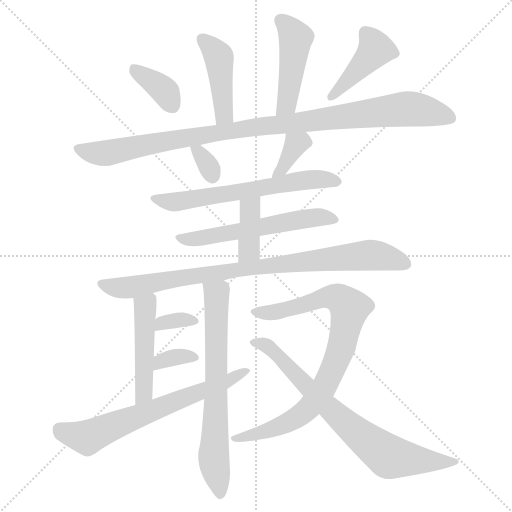
t = 0.00 s
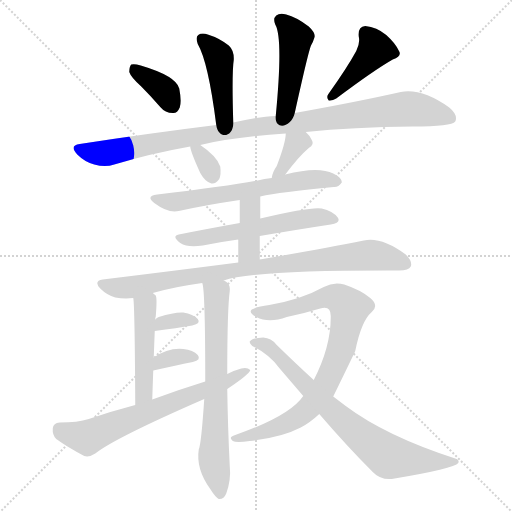
t = 2.51 s
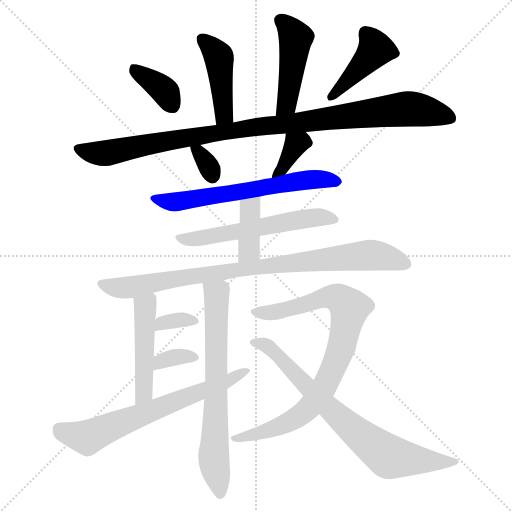
t = 5.03 s
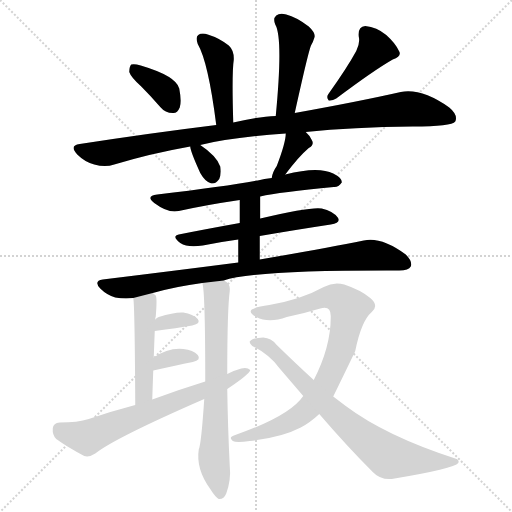
t = 7.54 s
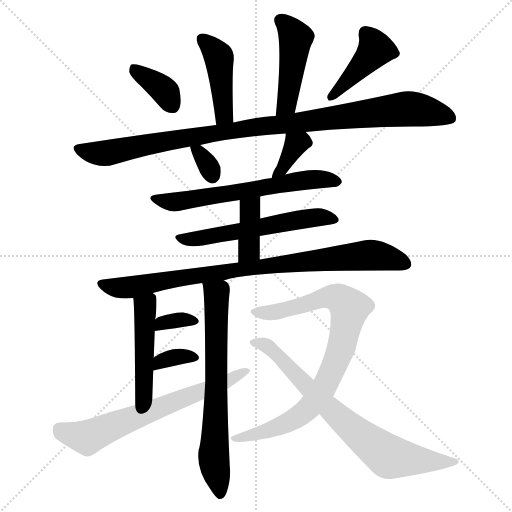
t = 10.05 s
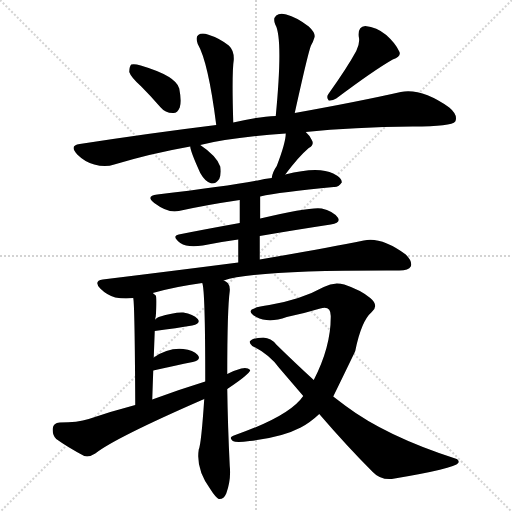
t = 12.56 s

The animated SVG that drew these frames (rendered in a browser with its animation timeline set to each time). Animation: 18 CSS @keyframes rules; one cycle of 12.56 s.

<svg version="1.1" viewBox="0 0 1024 1024" xmlns="http://www.w3.org/2000/svg">
  <g stroke="lightgray" stroke-dasharray="1,1" stroke-width="1" transform="scale(4, 4)">
    <line x1="0" y1="0" x2="256" y2="256"></line>
    <line x1="256" y1="0" x2="0" y2="256"></line>
    <line x1="128" y1="0" x2="128" y2="256"></line>
    <line x1="0" y1="128" x2="256" y2="128"></line>
  </g>
<g transform="scale(1, -1) translate(0, -900)">
   <style type="text/css">
    @keyframes keyframes0 {
      from {
       stroke: blue;
       stroke-dashoffset: 436;
       stroke-width: 128;
       }
       59% {
       animation-timing-function: step-end;
       stroke: blue;
       stroke-dashoffset: 0;
       stroke-width: 128;
       }
       to {
       stroke: black;
       stroke-width: 1024;
       }
       }
       #make-me-a-hanzi-animation-0 {
         animation: keyframes0 0.604818s both;
         animation-delay: 0.000000s;
         animation-timing-function: linear;
       }
    @keyframes keyframes1 {
      from {
       stroke: blue;
       stroke-dashoffset: 457;
       stroke-width: 128;
       }
       60% {
       animation-timing-function: step-end;
       stroke: blue;
       stroke-dashoffset: 0;
       stroke-width: 128;
       }
       to {
       stroke: black;
       stroke-width: 1024;
       }
       }
       #make-me-a-hanzi-animation-1 {
         animation: keyframes1 0.621908s both;
         animation-delay: 0.604818s;
         animation-timing-function: linear;
       }
    @keyframes keyframes2 {
      from {
       stroke: blue;
       stroke-dashoffset: 367;
       stroke-width: 128;
       }
       54% {
       animation-timing-function: step-end;
       stroke: blue;
       stroke-dashoffset: 0;
       stroke-width: 128;
       }
       to {
       stroke: black;
       stroke-width: 1024;
       }
       }
       #make-me-a-hanzi-animation-2 {
         animation: keyframes2 0.548665s both;
         animation-delay: 1.226725s;
         animation-timing-function: linear;
       }
    @keyframes keyframes3 {
      from {
       stroke: blue;
       stroke-dashoffset: 423;
       stroke-width: 128;
       }
       58% {
       animation-timing-function: step-end;
       stroke: blue;
       stroke-dashoffset: 0;
       stroke-width: 128;
       }
       to {
       stroke: black;
       stroke-width: 1024;
       }
       }
       #make-me-a-hanzi-animation-3 {
         animation: keyframes3 0.594238s both;
         animation-delay: 1.775391s;
         animation-timing-function: linear;
       }
    @keyframes keyframes4 {
      from {
       stroke: blue;
       stroke-dashoffset: 1011;
       stroke-width: 128;
       }
       77% {
       animation-timing-function: step-end;
       stroke: blue;
       stroke-dashoffset: 0;
       stroke-width: 128;
       }
       to {
       stroke: black;
       stroke-width: 1024;
       }
       }
       #make-me-a-hanzi-animation-4 {
         animation: keyframes4 1.072754s both;
         animation-delay: 2.369629s;
         animation-timing-function: linear;
       }
    @keyframes keyframes5 {
      from {
       stroke: blue;
       stroke-dashoffset: 327;
       stroke-width: 128;
       }
       52% {
       animation-timing-function: step-end;
       stroke: blue;
       stroke-dashoffset: 0;
       stroke-width: 128;
       }
       to {
       stroke: black;
       stroke-width: 1024;
       }
       }
       #make-me-a-hanzi-animation-5 {
         animation: keyframes5 0.516113s both;
         animation-delay: 3.442383s;
         animation-timing-function: linear;
       }
    @keyframes keyframes6 {
      from {
       stroke: blue;
       stroke-dashoffset: 356;
       stroke-width: 128;
       }
       54% {
       animation-timing-function: step-end;
       stroke: blue;
       stroke-dashoffset: 0;
       stroke-width: 128;
       }
       to {
       stroke: black;
       stroke-width: 1024;
       }
       }
       #make-me-a-hanzi-animation-6 {
         animation: keyframes6 0.539714s both;
         animation-delay: 3.958496s;
         animation-timing-function: linear;
       }
    @keyframes keyframes7 {
      from {
       stroke: blue;
       stroke-dashoffset: 626;
       stroke-width: 128;
       }
       67% {
       animation-timing-function: step-end;
       stroke: blue;
       stroke-dashoffset: 0;
       stroke-width: 128;
       }
       to {
       stroke: black;
       stroke-width: 1024;
       }
       }
       #make-me-a-hanzi-animation-7 {
         animation: keyframes7 0.759440s both;
         animation-delay: 4.498210s;
         animation-timing-function: linear;
       }
    @keyframes keyframes8 {
      from {
       stroke: blue;
       stroke-dashoffset: 569;
       stroke-width: 128;
       }
       65% {
       animation-timing-function: step-end;
       stroke: blue;
       stroke-dashoffset: 0;
       stroke-width: 128;
       }
       to {
       stroke: black;
       stroke-width: 1024;
       }
       }
       #make-me-a-hanzi-animation-8 {
         animation: keyframes8 0.713053s both;
         animation-delay: 5.257650s;
         animation-timing-function: linear;
       }
    @keyframes keyframes9 {
      from {
       stroke: blue;
       stroke-dashoffset: 384;
       stroke-width: 128;
       }
       56% {
       animation-timing-function: step-end;
       stroke: blue;
       stroke-dashoffset: 0;
       stroke-width: 128;
       }
       to {
       stroke: black;
       stroke-width: 1024;
       }
       }
       #make-me-a-hanzi-animation-9 {
         animation: keyframes9 0.562500s both;
         animation-delay: 5.970703s;
         animation-timing-function: linear;
       }
    @keyframes keyframes10 {
      from {
       stroke: blue;
       stroke-dashoffset: 872;
       stroke-width: 128;
       }
       74% {
       animation-timing-function: step-end;
       stroke: blue;
       stroke-dashoffset: 0;
       stroke-width: 128;
       }
       to {
       stroke: black;
       stroke-width: 1024;
       }
       }
       #make-me-a-hanzi-animation-10 {
         animation: keyframes10 0.959635s both;
         animation-delay: 6.533203s;
         animation-timing-function: linear;
       }
    @keyframes keyframes11 {
      from {
       stroke: blue;
       stroke-dashoffset: 471;
       stroke-width: 128;
       }
       61% {
       animation-timing-function: step-end;
       stroke: blue;
       stroke-dashoffset: 0;
       stroke-width: 128;
       }
       to {
       stroke: black;
       stroke-width: 1024;
       }
       }
       #make-me-a-hanzi-animation-11 {
         animation: keyframes11 0.633301s both;
         animation-delay: 7.492839s;
         animation-timing-function: linear;
       }
    @keyframes keyframes12 {
      from {
       stroke: blue;
       stroke-dashoffset: 688;
       stroke-width: 128;
       }
       69% {
       animation-timing-function: step-end;
       stroke: blue;
       stroke-dashoffset: 0;
       stroke-width: 128;
       }
       to {
       stroke: black;
       stroke-width: 1024;
       }
       }
       #make-me-a-hanzi-animation-12 {
         animation: keyframes12 0.809896s both;
         animation-delay: 8.126139s;
         animation-timing-function: linear;
       }
    @keyframes keyframes13 {
      from {
       stroke: blue;
       stroke-dashoffset: 333;
       stroke-width: 128;
       }
       52% {
       animation-timing-function: step-end;
       stroke: blue;
       stroke-dashoffset: 0;
       stroke-width: 128;
       }
       to {
       stroke: black;
       stroke-width: 1024;
       }
       }
       #make-me-a-hanzi-animation-13 {
         animation: keyframes13 0.520996s both;
         animation-delay: 8.936035s;
         animation-timing-function: linear;
       }
    @keyframes keyframes14 {
      from {
       stroke: blue;
       stroke-dashoffset: 340;
       stroke-width: 128;
       }
       53% {
       animation-timing-function: step-end;
       stroke: blue;
       stroke-dashoffset: 0;
       stroke-width: 128;
       }
       to {
       stroke: black;
       stroke-width: 1024;
       }
       }
       #make-me-a-hanzi-animation-14 {
         animation: keyframes14 0.526693s both;
         animation-delay: 9.457031s;
         animation-timing-function: linear;
       }
    @keyframes keyframes15 {
      from {
       stroke: blue;
       stroke-dashoffset: 663;
       stroke-width: 128;
       }
       68% {
       animation-timing-function: step-end;
       stroke: blue;
       stroke-dashoffset: 0;
       stroke-width: 128;
       }
       to {
       stroke: black;
       stroke-width: 1024;
       }
       }
       #make-me-a-hanzi-animation-15 {
         animation: keyframes15 0.789551s both;
         animation-delay: 9.983724s;
         animation-timing-function: linear;
       }
    @keyframes keyframes16 {
      from {
       stroke: blue;
       stroke-dashoffset: 837;
       stroke-width: 128;
       }
       73% {
       animation-timing-function: step-end;
       stroke: blue;
       stroke-dashoffset: 0;
       stroke-width: 128;
       }
       to {
       stroke: black;
       stroke-width: 1024;
       }
       }
       #make-me-a-hanzi-animation-16 {
         animation: keyframes16 0.931152s both;
         animation-delay: 10.773275s;
         animation-timing-function: linear;
       }
    @keyframes keyframes17 {
      from {
       stroke: blue;
       stroke-dashoffset: 749;
       stroke-width: 128;
       }
       71% {
       animation-timing-function: step-end;
       stroke: blue;
       stroke-dashoffset: 0;
       stroke-width: 128;
       }
       to {
       stroke: black;
       stroke-width: 1024;
       }
       }
       #make-me-a-hanzi-animation-17 {
         animation: keyframes17 0.859538s both;
         animation-delay: 11.704427s;
         animation-timing-function: linear;
       }
</style>
<path d="M 466.5 655.0 Q 463.5 754.0 467.5 780.0 Q 468.5 799.0 457.5 809.0 Q 438.5 824.0 415.5 831.0 Q 403.5 835.0 396.5 830.0 Q 390.5 826.0 395.5 812.0 Q 416.5 776.0 432.5 650.0 C 436.5 620.0 467.5 625.0 466.5 655.0 Z" fill="lightgray"></path> 
<path d="M 589.5 674.0 Q 617.5 801.0 622.5 810.0 Q 626.5 817.0 628.5 824.0 Q 632.5 833.0 617.5 847.0 Q 592.5 866.0 572.5 871.0 Q 559.5 875.0 552.5 869.0 Q 545.5 863.0 550.5 851.0 Q 566.5 824.0 551.5 668.0 C 548.5 638.0 583.5 645.0 589.5 674.0 Z" fill="lightgray"></path> 
<path d="M 282.5 727.0 Q 301.5 708.0 320.5 686.0 Q 330.5 674.0 345.5 674.0 Q 354.5 673.0 359.5 685.0 Q 363.5 697.0 358.5 723.0 Q 352.5 748.0 281.5 769.0 Q 268.5 773.0 262.5 771.0 Q 258.5 767.0 258.5 756.0 Q 261.5 746.0 282.5 727.0 Z" fill="lightgray"></path> 
<path d="M 712.5 798.0 Q 694.5 765.0 657.5 713.0 Q 651.5 706.0 657.5 699.0 Q 664.5 698.0 672.5 703.0 Q 748.5 760.0 785.5 781.0 Q 803.5 787.0 798.5 797.0 Q 791.5 813.0 772.5 830.0 Q 753.5 846.0 730.5 848.0 Q 715.5 847.0 717.5 827.0 Q 720.5 814.0 712.5 798.0 Z" fill="lightgray"></path> 
<path d="M 611.5 636.0 Q 705.5 646.0 825.5 647.0 Q 903.5 647.0 910.5 657.0 Q 916.5 670.0 898.5 685.0 Q 843.5 724.0 801.5 716.0 Q 717.5 697.0 589.5 674.0 L 551.5 668.0 Q 518.5 667.0 466.5 655.0 L 432.5 650.0 Q 302.5 634.0 159.5 612.0 Q 137.5 609.0 154.5 591.0 Q 169.5 576.0 188.5 571.0 Q 210.5 565.0 228.5 571.0 Q 301.5 593.0 380.5 607.0 L 400.5 610.0 Q 460.5 625.0 571.5 633.0 L 611.5 636.0 Z" fill="lightgray"></path> 
<path d="M 380.5 607.0 Q 380.5 598.0 400.5 554.0 Q 409.5 538.0 420.5 534.0 Q 429.5 530.0 438.5 542.0 Q 442.5 551.0 440.5 567.0 Q 433.5 588.0 400.5 610.0 C 378.5 625.0 378.5 625.0 380.5 607.0 Z" fill="lightgray"></path> 
<path d="M 570.5 551.0 Q 597.5 587.0 617.5 604.0 Q 629.5 611.0 623.5 620.0 Q 619.5 629.0 611.5 636.0 C 589.5 657.0 572.5 663.0 571.5 633.0 Q 571.5 615.0 553.5 568.0 Q 544.5 555.0 543.5 544.0 C 538.5 514.0 552.5 527.0 570.5 551.0 Z" fill="lightgray"></path> 
<path d="M 520.5 507.0 Q 559.5 516.0 667.5 526.0 Q 676.5 525.0 683.5 535.0 Q 684.5 544.0 666.5 553.0 Q 636.5 568.0 570.5 551.0 L 543.5 544.0 Q 528.5 543.0 515.5 539.0 Q 452.5 527.0 314.5 511.0 Q 290.5 508.0 308.5 494.0 Q 336.5 473.0 357.5 478.0 Q 411.5 490.0 479.5 500.0 L 520.5 507.0 Z" fill="lightgray"></path> 
<path d="M 519.5 428.0 Q 595.5 441.0 661.5 451.0 Q 682.5 454.0 675.5 465.0 Q 665.5 478.0 643.5 483.0 Q 622.5 487.0 520.5 463.0 L 479.5 454.0 Q 412.5 442.0 357.5 431.0 Q 342.5 428.0 360.5 414.0 Q 375.5 404.0 405.5 409.0 Q 439.5 416.0 476.5 421.0 L 519.5 428.0 Z" fill="lightgray"></path> 
<path d="M 519.5 381.0 L 519.5 428.0 L 520.5 463.0 L 520.5 507.0 C 520.5 537.0 479.5 530.0 479.5 500.0 L 479.5 454.0 L 476.5 421.0 L 476.5 375.0 C 476.5 345.0 519.5 351.0 519.5 381.0 Z" fill="lightgray"></path> 
<path d="M 447.5 339.0 Q 504.5 360.0 798.5 359.0 Q 817.5 359.0 821.5 367.0 Q 825.5 377.0 811.5 391.0 Q 762.5 427.0 727.5 419.0 Q 648.5 403.0 519.5 381.0 L 476.5 375.0 Q 352.5 359.0 205.5 341.0 Q 186.5 338.0 200.5 323.0 Q 213.5 310.0 230.5 305.0 Q 248.5 302.0 266.5 304.0 L 305.5 314.0 Q 351.5 327.0 404.5 334.0 L 447.5 339.0 Z" fill="lightgray"></path> 
<path d="M 266.5 304.0 Q 269.5 291.0 270.5 90.0 C 270.5 60.0 303.5 71.0 304.5 101.0 Q 305.5 132.0 306.5 159.0 L 307.5 185.0 Q 308.5 213.0 309.5 238.0 L 310.5 261.0 Q 310.5 265.0 311.5 267.0 Q 314.5 304.0 311.5 309.0 Q 308.5 312.0 305.5 314.0 C 282.5 333.0 263.5 334.0 266.5 304.0 Z" fill="lightgray"></path> 
<path d="M 454.5 152.0 Q 454.5 281.0 459.5 318.0 Q 460.5 328.0 455.5 334.0 Q 451.5 338.0 447.5 339.0 C 424.5 358.0 399.5 364.0 404.5 334.0 Q 410.5 321.0 410.5 137.0 L 408.5 102.0 Q 402.5 12.0 397.5 1.0 Q 391.5 -38.0 420.5 -78.0 Q 430.5 -94.0 437.5 -98.0 Q 447.5 -99.0 452.5 -87.0 Q 462.5 -59.0 459.5 -32.0 Q 455.5 50.0 454.5 122.0 L 454.5 152.0 Z" fill="lightgray"></path> 
<path d="M 309.5 238.0 Q 354.5 244.0 384.5 249.0 Q 402.5 253.0 395.5 262.0 Q 386.5 272.0 366.5 275.0 Q 348.5 276.0 317.5 266.0 Q 313.5 265.0 310.5 261.0 C 290.5 239.0 286.5 235.0 309.5 238.0 Z" fill="lightgray"></path> 
<path d="M 306.5 159.0 Q 351.5 169.0 385.5 176.0 Q 403.5 180.0 395.5 190.0 Q 386.5 200.0 366.5 202.0 Q 336.5 205.0 307.5 185.0 C 282.5 168.0 277.5 152.0 306.5 159.0 Z" fill="lightgray"></path> 
<path d="M 454.5 122.0 Q 499.5 152.0 500.5 160.0 Q 494.5 166.0 482.5 163.0 Q 467.5 159.0 454.5 152.0 L 410.5 137.0 Q 358.5 121.0 304.5 101.0 L 270.5 90.0 Q 224.5 78.0 177.5 62.0 Q 155.5 55.0 119.5 55.0 Q 106.5 54.0 105.5 43.0 Q 104.5 30.0 112.5 22.0 Q 134.5 6.0 168.5 -12.0 Q 178.5 -15.0 190.5 -7.0 Q 229.5 24.0 408.5 102.0 L 454.5 122.0 Z" fill="lightgray"></path> 
<path d="M 666.5 107.0 Q 706.5 189.0 710.5 198.0 Q 722.5 258.0 743.5 276.0 Q 758.5 289.0 740.5 304.0 Q 721.5 320.0 688.5 331.0 Q 667.5 337.0 647.5 326.0 Q 602.5 301.0 538.5 290.0 Q 513.5 287.0 503.5 281.0 Q 496.5 275.0 512.5 266.0 Q 537.5 253.0 573.5 266.0 Q 607.5 273.0 640.5 283.0 Q 662.5 290.0 661.5 266.0 Q 661.5 206.0 627.5 140.0 L 606.5 108.0 Q 579.5 68.0 470.5 30.0 Q 455.5 26.0 465.5 18.0 Q 472.5 14.0 499.5 18.0 Q 563.5 25.0 601.5 45.0 Q 620.5 55.0 638.5 72.0 L 666.5 107.0 Z" fill="lightgray"></path> 
<path d="M 638.5 72.0 Q 693.5 8.0 745.5 -44.0 Q 760.5 -60.0 783.5 -58.0 Q 909.5 -37.0 916.5 -26.0 Q 919.5 -20.0 910.5 -17.0 Q 771.5 28.0 691.5 88.0 Q 679.5 97.0 666.5 107.0 L 627.5 140.0 Q 593.5 171.0 552.5 211.0 Q 542.5 224.0 526.5 225.0 Q 504.5 224.0 499.5 217.0 Q 498.5 213.0 504.5 208.0 Q 537.5 192.0 558.5 164.0 L 606.5 108.0 L 638.5 72.0 Z" fill="lightgray"></path> 
      <clipPath id="make-me-a-hanzi-clip-0">
      <path d="M 466.5 655.0 Q 463.5 754.0 467.5 780.0 Q 468.5 799.0 457.5 809.0 Q 438.5 824.0 415.5 831.0 Q 403.5 835.0 396.5 830.0 Q 390.5 826.0 395.5 812.0 Q 416.5 776.0 432.5 650.0 C 436.5 620.0 467.5 625.0 466.5 655.0 Z" fill="lightgray"></path>
      </clipPath>
      <path clip-path="url(#make-me-a-hanzi-clip-0)" d="M 403.5 822.0 L 437.5 785.0 L 447.5 669.0 L 436.5 662.0 " fill="none" id="make-me-a-hanzi-animation-0" stroke-dasharray="308 616" stroke-linecap="round"></path>

      <clipPath id="make-me-a-hanzi-clip-1">
      <path d="M 589.5 674.0 Q 617.5 801.0 622.5 810.0 Q 626.5 817.0 628.5 824.0 Q 632.5 833.0 617.5 847.0 Q 592.5 866.0 572.5 871.0 Q 559.5 875.0 552.5 869.0 Q 545.5 863.0 550.5 851.0 Q 566.5 824.0 551.5 668.0 C 548.5 638.0 583.5 645.0 589.5 674.0 Z" fill="lightgray"></path>
      </clipPath>
      <path clip-path="url(#make-me-a-hanzi-clip-1)" d="M 561.5 859.0 L 585.5 835.0 L 590.5 821.0 L 575.5 693.0 L 556.5 680.0 " fill="none" id="make-me-a-hanzi-animation-1" stroke-dasharray="329 658" stroke-linecap="round"></path>

      <clipPath id="make-me-a-hanzi-clip-2">
      <path d="M 282.5 727.0 Q 301.5 708.0 320.5 686.0 Q 330.5 674.0 345.5 674.0 Q 354.5 673.0 359.5 685.0 Q 363.5 697.0 358.5 723.0 Q 352.5 748.0 281.5 769.0 Q 268.5 773.0 262.5 771.0 Q 258.5 767.0 258.5 756.0 Q 261.5 746.0 282.5 727.0 Z" fill="lightgray"></path>
      </clipPath>
      <path clip-path="url(#make-me-a-hanzi-clip-2)" d="M 266.5 762.0 L 331.5 716.0 L 345.5 688.0 " fill="none" id="make-me-a-hanzi-animation-2" stroke-dasharray="239 478" stroke-linecap="round"></path>

      <clipPath id="make-me-a-hanzi-clip-3">
      <path d="M 712.5 798.0 Q 694.5 765.0 657.5 713.0 Q 651.5 706.0 657.5 699.0 Q 664.5 698.0 672.5 703.0 Q 748.5 760.0 785.5 781.0 Q 803.5 787.0 798.5 797.0 Q 791.5 813.0 772.5 830.0 Q 753.5 846.0 730.5 848.0 Q 715.5 847.0 717.5 827.0 Q 720.5 814.0 712.5 798.0 Z" fill="lightgray"></path>
      </clipPath>
      <path clip-path="url(#make-me-a-hanzi-clip-3)" d="M 731.5 833.0 L 751.5 802.0 L 663.5 706.0 " fill="none" id="make-me-a-hanzi-animation-3" stroke-dasharray="295 590" stroke-linecap="round"></path>

      <clipPath id="make-me-a-hanzi-clip-4">
      <path d="M 611.5 636.0 Q 705.5 646.0 825.5 647.0 Q 903.5 647.0 910.5 657.0 Q 916.5 670.0 898.5 685.0 Q 843.5 724.0 801.5 716.0 Q 717.5 697.0 589.5 674.0 L 551.5 668.0 Q 518.5 667.0 466.5 655.0 L 432.5 650.0 Q 302.5 634.0 159.5 612.0 Q 137.5 609.0 154.5 591.0 Q 169.5 576.0 188.5 571.0 Q 210.5 565.0 228.5 571.0 Q 301.5 593.0 380.5 607.0 L 400.5 610.0 Q 460.5 625.0 571.5 633.0 L 611.5 636.0 Z" fill="lightgray"></path>
      </clipPath>
      <path clip-path="url(#make-me-a-hanzi-clip-4)" d="M 157.5 601.0 L 209.5 593.0 L 478.5 642.0 L 811.5 682.0 L 848.5 679.0 L 902.5 664.0 " fill="none" id="make-me-a-hanzi-animation-4" stroke-dasharray="883 1766" stroke-linecap="round"></path>

      <clipPath id="make-me-a-hanzi-clip-5">
      <path d="M 380.5 607.0 Q 380.5 598.0 400.5 554.0 Q 409.5 538.0 420.5 534.0 Q 429.5 530.0 438.5 542.0 Q 442.5 551.0 440.5 567.0 Q 433.5 588.0 400.5 610.0 C 378.5 625.0 378.5 625.0 380.5 607.0 Z" fill="lightgray"></path>
      </clipPath>
      <path clip-path="url(#make-me-a-hanzi-clip-5)" d="M 385.5 605.0 L 400.5 594.0 L 425.5 548.0 " fill="none" id="make-me-a-hanzi-animation-5" stroke-dasharray="199 398" stroke-linecap="round"></path>

      <clipPath id="make-me-a-hanzi-clip-6">
      <path d="M 570.5 551.0 Q 597.5 587.0 617.5 604.0 Q 629.5 611.0 623.5 620.0 Q 619.5 629.0 611.5 636.0 C 589.5 657.0 572.5 663.0 571.5 633.0 Q 571.5 615.0 553.5 568.0 Q 544.5 555.0 543.5 544.0 C 538.5 514.0 552.5 527.0 570.5 551.0 Z" fill="lightgray"></path>
      </clipPath>
      <path clip-path="url(#make-me-a-hanzi-clip-6)" d="M 614.5 614.0 L 591.5 612.0 L 567.5 565.0 L 549.5 549.0 " fill="none" id="make-me-a-hanzi-animation-6" stroke-dasharray="228 456" stroke-linecap="round"></path>

      <clipPath id="make-me-a-hanzi-clip-7">
      <path d="M 520.5 507.0 Q 559.5 516.0 667.5 526.0 Q 676.5 525.0 683.5 535.0 Q 684.5 544.0 666.5 553.0 Q 636.5 568.0 570.5 551.0 L 543.5 544.0 Q 528.5 543.0 515.5 539.0 Q 452.5 527.0 314.5 511.0 Q 290.5 508.0 308.5 494.0 Q 336.5 473.0 357.5 478.0 Q 411.5 490.0 479.5 500.0 L 520.5 507.0 Z" fill="lightgray"></path>
      </clipPath>
      <path clip-path="url(#make-me-a-hanzi-clip-7)" d="M 309.5 503.0 L 334.5 496.0 L 360.5 497.0 L 627.5 542.0 L 674.5 537.0 " fill="none" id="make-me-a-hanzi-animation-7" stroke-dasharray="498 996" stroke-linecap="round"></path>

      <clipPath id="make-me-a-hanzi-clip-8">
      <path d="M 519.5 428.0 Q 595.5 441.0 661.5 451.0 Q 682.5 454.0 675.5 465.0 Q 665.5 478.0 643.5 483.0 Q 622.5 487.0 520.5 463.0 L 479.5 454.0 Q 412.5 442.0 357.5 431.0 Q 342.5 428.0 360.5 414.0 Q 375.5 404.0 405.5 409.0 Q 439.5 416.0 476.5 421.0 L 519.5 428.0 Z" fill="lightgray"></path>
      </clipPath>
      <path clip-path="url(#make-me-a-hanzi-clip-8)" d="M 358.5 422.0 L 395.5 422.0 L 611.5 463.0 L 645.5 466.0 L 666.5 461.0 " fill="none" id="make-me-a-hanzi-animation-8" stroke-dasharray="441 882" stroke-linecap="round"></path>

      <clipPath id="make-me-a-hanzi-clip-9">
      <path d="M 519.5 381.0 L 519.5 428.0 L 520.5 463.0 L 520.5 507.0 C 520.5 537.0 479.5 530.0 479.5 500.0 L 479.5 454.0 L 476.5 421.0 L 476.5 375.0 C 476.5 345.0 519.5 351.0 519.5 381.0 Z" fill="lightgray"></path>
      </clipPath>
      <path clip-path="url(#make-me-a-hanzi-clip-9)" d="M 514.5 500.0 L 500.5 483.0 L 497.5 400.0 L 482.5 383.0 " fill="none" id="make-me-a-hanzi-animation-9" stroke-dasharray="256 512" stroke-linecap="round"></path>

      <clipPath id="make-me-a-hanzi-clip-10">
      <path d="M 447.5 339.0 Q 504.5 360.0 798.5 359.0 Q 817.5 359.0 821.5 367.0 Q 825.5 377.0 811.5 391.0 Q 762.5 427.0 727.5 419.0 Q 648.5 403.0 519.5 381.0 L 476.5 375.0 Q 352.5 359.0 205.5 341.0 Q 186.5 338.0 200.5 323.0 Q 213.5 310.0 230.5 305.0 Q 248.5 302.0 266.5 304.0 L 305.5 314.0 Q 351.5 327.0 404.5 334.0 L 447.5 339.0 Z" fill="lightgray"></path>
      </clipPath>
      <path clip-path="url(#make-me-a-hanzi-clip-10)" d="M 203.5 332.0 L 259.5 325.0 L 485.5 363.0 L 727.5 389.0 L 776.5 385.0 L 811.5 372.0 " fill="none" id="make-me-a-hanzi-animation-10" stroke-dasharray="744 1488" stroke-linecap="round"></path>

      <clipPath id="make-me-a-hanzi-clip-11">
      <path d="M 266.5 304.0 Q 269.5 291.0 270.5 90.0 C 270.5 60.0 303.5 71.0 304.5 101.0 Q 305.5 132.0 306.5 159.0 L 307.5 185.0 Q 308.5 213.0 309.5 238.0 L 310.5 261.0 Q 310.5 265.0 311.5 267.0 Q 314.5 304.0 311.5 309.0 Q 308.5 312.0 305.5 314.0 C 282.5 333.0 263.5 334.0 266.5 304.0 Z" fill="lightgray"></path>
      </clipPath>
      <path clip-path="url(#make-me-a-hanzi-clip-11)" d="M 273.5 304.0 L 290.5 286.0 L 290.5 277.0 L 287.5 114.0 L 272.5 104.0 " fill="none" id="make-me-a-hanzi-animation-11" stroke-dasharray="343 686" stroke-linecap="round"></path>

      <clipPath id="make-me-a-hanzi-clip-12">
      <path d="M 454.5 152.0 Q 454.5 281.0 459.5 318.0 Q 460.5 328.0 455.5 334.0 Q 451.5 338.0 447.5 339.0 C 424.5 358.0 399.5 364.0 404.5 334.0 Q 410.5 321.0 410.5 137.0 L 408.5 102.0 Q 402.5 12.0 397.5 1.0 Q 391.5 -38.0 420.5 -78.0 Q 430.5 -94.0 437.5 -98.0 Q 447.5 -99.0 452.5 -87.0 Q 462.5 -59.0 459.5 -32.0 Q 455.5 50.0 454.5 122.0 L 454.5 152.0 Z" fill="lightgray"></path>
      </clipPath>
      <path clip-path="url(#make-me-a-hanzi-clip-12)" d="M 411.5 334.0 L 433.5 312.0 L 427.5 -16.0 L 439.5 -88.0 " fill="none" id="make-me-a-hanzi-animation-12" stroke-dasharray="560 1120" stroke-linecap="round"></path>

      <clipPath id="make-me-a-hanzi-clip-13">
      <path d="M 309.5 238.0 Q 354.5 244.0 384.5 249.0 Q 402.5 253.0 395.5 262.0 Q 386.5 272.0 366.5 275.0 Q 348.5 276.0 317.5 266.0 Q 313.5 265.0 310.5 261.0 C 290.5 239.0 286.5 235.0 309.5 238.0 Z" fill="lightgray"></path>
      </clipPath>
      <path clip-path="url(#make-me-a-hanzi-clip-13)" d="M 317.5 243.0 L 328.5 256.0 L 372.5 262.0 L 387.5 257.0 " fill="none" id="make-me-a-hanzi-animation-13" stroke-dasharray="205 410" stroke-linecap="round"></path>

      <clipPath id="make-me-a-hanzi-clip-14">
      <path d="M 306.5 159.0 Q 351.5 169.0 385.5 176.0 Q 403.5 180.0 395.5 190.0 Q 386.5 200.0 366.5 202.0 Q 336.5 205.0 307.5 185.0 C 282.5 168.0 277.5 152.0 306.5 159.0 Z" fill="lightgray"></path>
      </clipPath>
      <path clip-path="url(#make-me-a-hanzi-clip-14)" d="M 312.5 165.0 L 321.5 178.0 L 334.5 182.0 L 372.5 188.0 L 388.5 184.0 " fill="none" id="make-me-a-hanzi-animation-14" stroke-dasharray="212 424" stroke-linecap="round"></path>

      <clipPath id="make-me-a-hanzi-clip-15">
      <path d="M 454.5 122.0 Q 499.5 152.0 500.5 160.0 Q 494.5 166.0 482.5 163.0 Q 467.5 159.0 454.5 152.0 L 410.5 137.0 Q 358.5 121.0 304.5 101.0 L 270.5 90.0 Q 224.5 78.0 177.5 62.0 Q 155.5 55.0 119.5 55.0 Q 106.5 54.0 105.5 43.0 Q 104.5 30.0 112.5 22.0 Q 134.5 6.0 168.5 -12.0 Q 178.5 -15.0 190.5 -7.0 Q 229.5 24.0 408.5 102.0 L 454.5 122.0 Z" fill="lightgray"></path>
      </clipPath>
      <path clip-path="url(#make-me-a-hanzi-clip-15)" d="M 118.5 42.0 L 174.5 25.0 L 458.5 137.0 L 495.5 159.0 " fill="none" id="make-me-a-hanzi-animation-15" stroke-dasharray="535 1070" stroke-linecap="round"></path>

      <clipPath id="make-me-a-hanzi-clip-16">
      <path d="M 666.5 107.0 Q 706.5 189.0 710.5 198.0 Q 722.5 258.0 743.5 276.0 Q 758.5 289.0 740.5 304.0 Q 721.5 320.0 688.5 331.0 Q 667.5 337.0 647.5 326.0 Q 602.5 301.0 538.5 290.0 Q 513.5 287.0 503.5 281.0 Q 496.5 275.0 512.5 266.0 Q 537.5 253.0 573.5 266.0 Q 607.5 273.0 640.5 283.0 Q 662.5 290.0 661.5 266.0 Q 661.5 206.0 627.5 140.0 L 606.5 108.0 Q 579.5 68.0 470.5 30.0 Q 455.5 26.0 465.5 18.0 Q 472.5 14.0 499.5 18.0 Q 563.5 25.0 601.5 45.0 Q 620.5 55.0 638.5 72.0 L 666.5 107.0 Z" fill="lightgray"></path>
      </clipPath>
      <path clip-path="url(#make-me-a-hanzi-clip-16)" d="M 510.5 276.0 L 560.5 277.0 L 663.5 306.0 L 677.5 304.0 L 698.5 284.0 L 678.5 194.0 L 650.5 128.0 L 625.5 92.0 L 597.5 67.0 L 552.5 44.0 L 470.5 23.0 " fill="none" id="make-me-a-hanzi-animation-16" stroke-dasharray="709 1418" stroke-linecap="round"></path>

      <clipPath id="make-me-a-hanzi-clip-17">
      <path d="M 638.5 72.0 Q 693.5 8.0 745.5 -44.0 Q 760.5 -60.0 783.5 -58.0 Q 909.5 -37.0 916.5 -26.0 Q 919.5 -20.0 910.5 -17.0 Q 771.5 28.0 691.5 88.0 Q 679.5 97.0 666.5 107.0 L 627.5 140.0 Q 593.5 171.0 552.5 211.0 Q 542.5 224.0 526.5 225.0 Q 504.5 224.0 499.5 217.0 Q 498.5 213.0 504.5 208.0 Q 537.5 192.0 558.5 164.0 L 606.5 108.0 L 638.5 72.0 Z" fill="lightgray"></path>
      </clipPath>
      <path clip-path="url(#make-me-a-hanzi-clip-17)" d="M 506.5 215.0 L 537.5 206.0 L 549.5 196.0 L 673.5 69.0 L 778.5 -14.0 L 911.5 -23.0 " fill="none" id="make-me-a-hanzi-animation-17" stroke-dasharray="621 1242" stroke-linecap="round"></path>

</g>
</svg>
